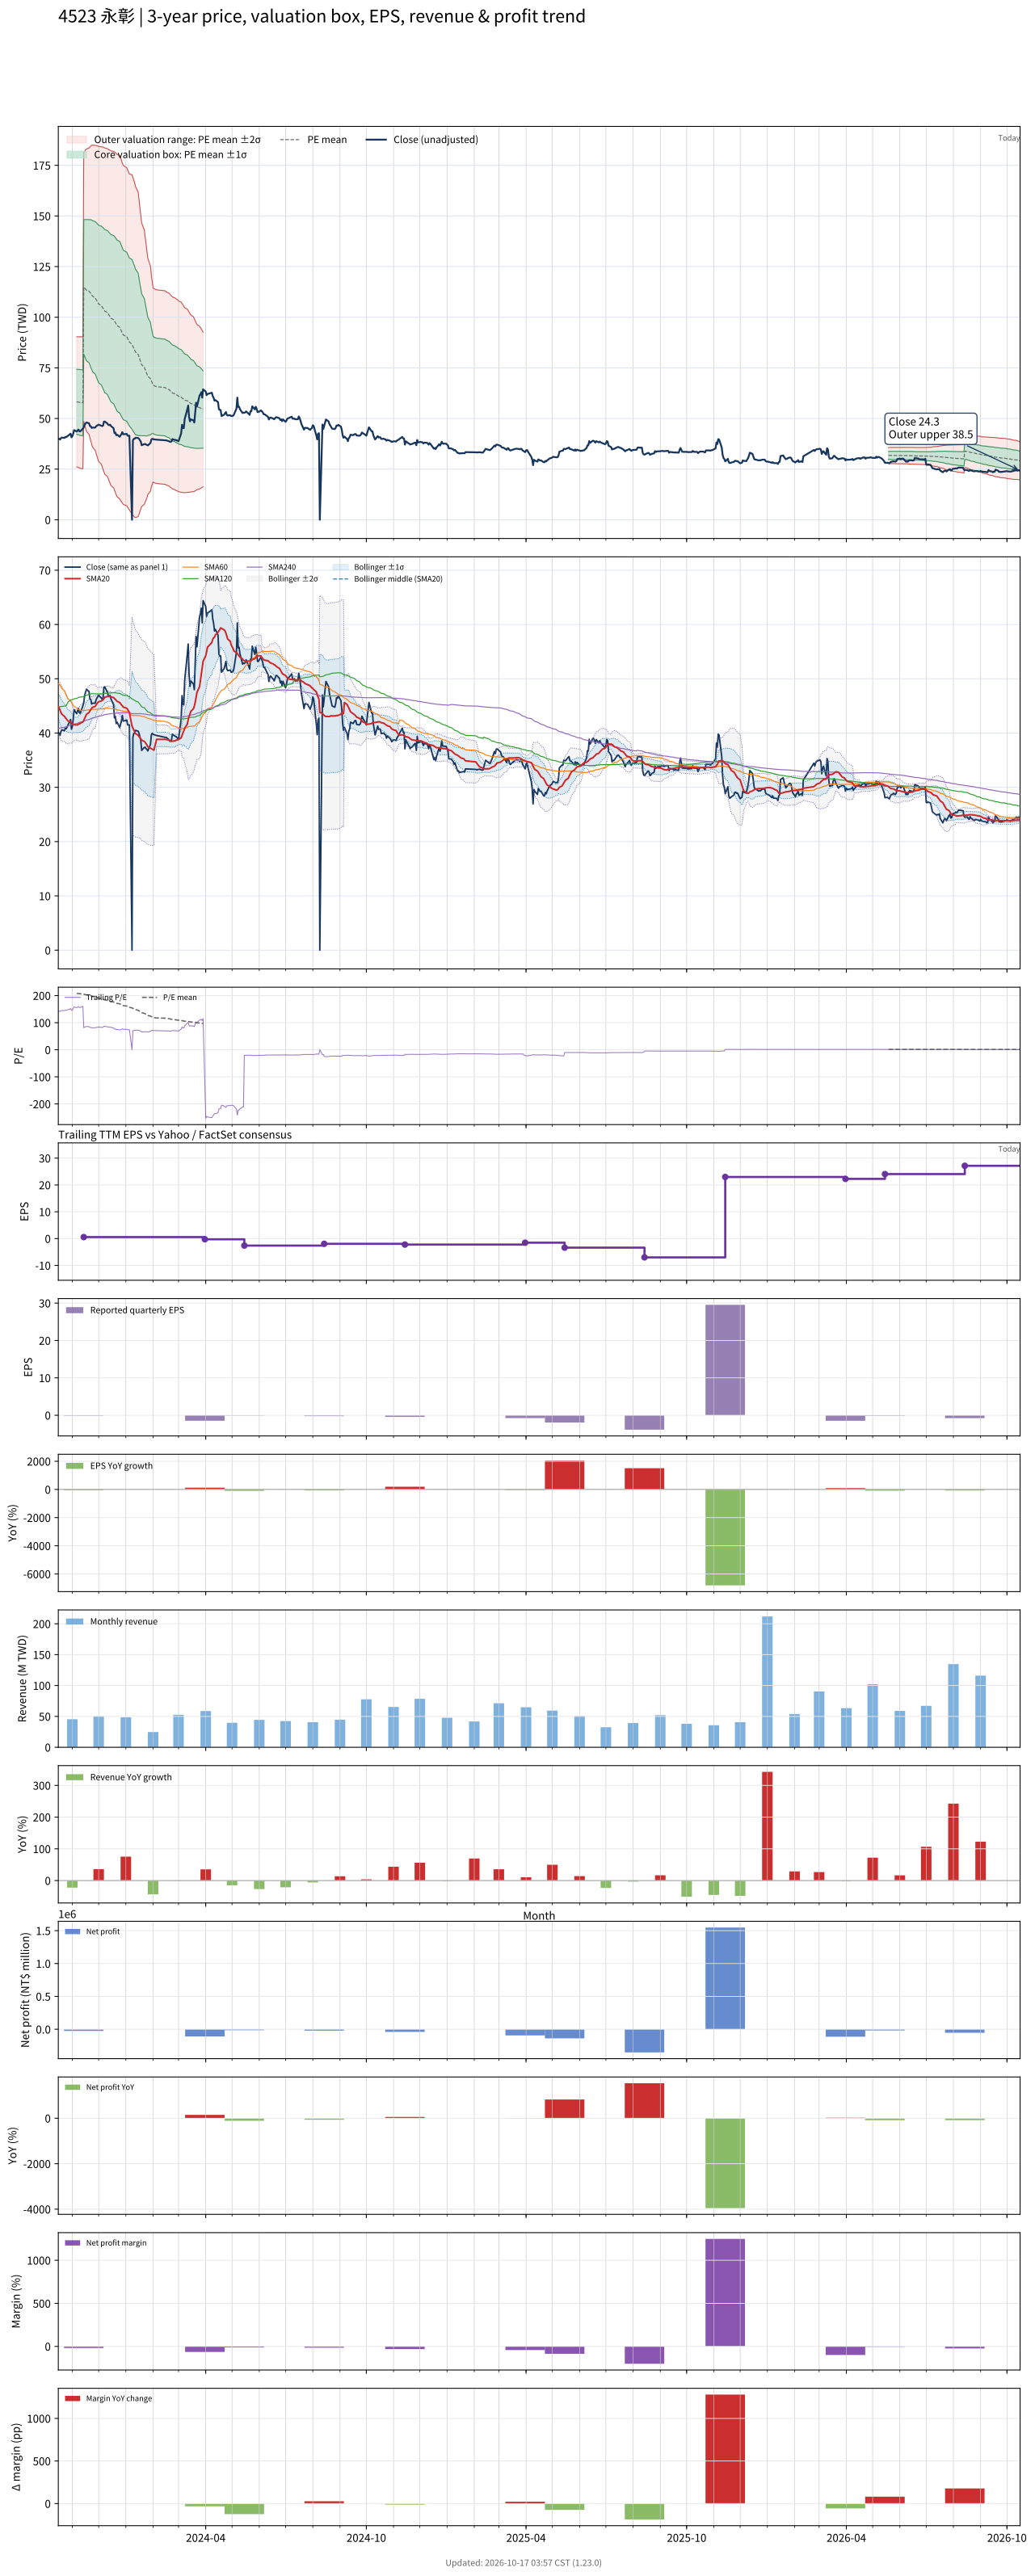

Data behind this chart, as committed beside it:
# chart-version: skill-stock-dynamic-val…
date, close, available_date, period_end, eps, ttm_eps, pe, pe_mean, pe_std, price_m2, price_m1, price_mean, price_p1, price_p2, forward_eps, forward_pe, forward_pe_mean, forward_pe_std, forward_price_m2, forward_price_m1, forward_price_mean, forward_price_p1, forward_price_p2, sma20
2023-10-16, 40.1, 2023-08-14, 2023-06-30, -0.9, 0.28, 143.2, , , , , , , , , , , , , , , , , 44.95
2023-10-17, 39.95, 2023-08-14, 2023-06-30, -0.9, 0.28, 142.7, , , , , , , , , , , , , , , , , 44.6
2023-10-18, 39.6, 2023-08-14, 2023-06-30, -0.9, 0.28, 141.4, , , , , , , , , , , , , , , , , 44.18
2023-10-19, 40.25, 2023-08-14, 2023-06-30, -0.9, 0.28, 143.8, , , , , , , , , , , , , , , , , 43.81
2023-10-20, 40.6, 2023-08-14, 2023-06-30, -0.9, 0.28, 145, , , , , , , , , , , , , , , , , 43.48
2023-10-23, 40.4, 2023-08-14, 2023-06-30, -0.9, 0.28, 144.3, , , , , , , , , , , , , , , , , 43.08
2023-10-24, 40.9, 2023-08-14, 2023-06-30, -0.9, 0.28, 146.1, , , , , , , , , , , , , , , , , 42.84
2023-10-25, 40.8, 2023-08-14, 2023-06-30, -0.9, 0.28, 145.7, , , , , , , , , , , , , , , , , 42.64
2023-10-26, 41.1, 2023-08-14, 2023-06-30, -0.9, 0.28, 146.8, , , , , , , , , , , , , , , , , 42.42
2023-10-27, 41.45, 2023-08-14, 2023-06-30, -0.9, 0.28, 148, , , , , , , , , , , , , , , , , 42.22
2023-10-30, 42.5, 2023-08-14, 2023-06-30, -0.9, 0.28, 151.8, , , , , , , , , , , , , , , , , 42.09
2023-10-31, 40.7, 2023-08-14, 2023-06-30, -0.9, 0.28, 145.4, , , , , , , , , , , , , , , , , 41.87
2023-11-01, 41.25, 2023-08-14, 2023-06-30, -0.9, 0.28, 147.3, , , , , , , , , , , , , , , , , 41.69
2023-11-02, 42.5, 2023-08-14, 2023-06-30, -0.9, 0.28, 151.8, , , , , , , , , , , , , , , , , 41.54
2023-11-03, 44.3, 2023-08-14, 2023-06-30, -0.9, 0.28, 158.2, , , , , , , , , , , , , , , , , 41.52
2023-11-06, 43.55, 2023-08-14, 2023-06-30, -0.9, 0.28, 155.5, 207.9, 57.4, 26.06, 42.13, 58.2, 74.27, 90.35, , , , , , , , , , 41.49
2023-11-07, 44.1, 2023-08-14, 2023-06-30, -0.9, 0.28, 157.5, 207.7, 57.52, 25.94, 42.05, 58.15, 74.26, 90.37, , , , , , , , , , 41.5
2023-11-08, 44.55, 2023-08-14, 2023-06-30, -0.9, 0.28, 159.1, 207.5, 57.65, 25.82, 41.96, 58.1, 74.24, 90.38, , , , , , , , , , 41.66
2023-11-09, 43.7, 2023-08-14, 2023-06-30, -0.9, 0.28, 156.1, 207.1, 57.83, 25.61, 41.8, 57.99, 74.19, 90.38, , , , , , , , , , 41.67
2023-11-10, 43.65, 2023-08-14, 2023-06-30, -0.9, 0.28, 155.9, 206.7, 58.02, 25.38, 41.63, 57.87, 74.12, 90.36, , , , , , , , , , 41.8
2023-11-13, 45, 2023-08-14, 2023-06-30, -0.9, 0.28, 160.7, 206.3, 58.17, 25.19, 41.48, 57.77, 74.05, 90.34, , , , , , , , , , 42.04
2023-11-14, 45.6, 2023-11-14, 2023-09-30, -0.15, 0.56, 81.43, 205.3, 59.28, 48.57, 81.77, 115, 148.2, 181.4, , , , , , , , , , 42.33
2023-11-15, 46.95, 2023-11-14, 2023-09-30, -0.15, 0.56, 83.84, 204.3, 60.31, 46.88, 80.65, 114.4, 148.2, 182, , , , , , , , , , 42.69
2023-11-16, 47.5, 2023-11-14, 2023-09-30, -0.15, 0.56, 84.82, 203.4, 61.28, 45.25, 79.57, 113.9, 148.2, 182.5, , , , , , , , , , 43.05
2023-11-17, 48.05, 2023-11-14, 2023-09-30, -0.15, 0.56, 85.8, 202.4, 62.22, 43.68, 78.53, 113.4, 148.2, 183, , , , , , , , , , 43.43
2023-11-20, 47.65, 2023-11-14, 2023-09-30, -0.15, 0.56, 85.09, 201.5, 63.13, 42.13, 77.49, 112.8, 148.2, 183.5, , , , , , , , , , 43.79
2023-11-21, 46.3, 2023-11-14, 2023-09-30, -0.15, 0.56, 82.68, 200.5, 64.06, 40.56, 76.43, 112.3, 148.2, 184, , , , , , , , , , 44.06
2023-11-22, 46.2, 2023-11-14, 2023-09-30, -0.15, 0.56, 82.5, 199.6, 64.96, 39.01, 75.39, 111.8, 148.1, 184.5, , , , , , , , , , 44.33
2023-11-23, 45.35, 2023-11-14, 2023-09-30, -0.15, 0.56, 80.98, 198.4, 65.83, 37.4, 74.26, 111.1, 148, 184.9, , , , , , , , , , 44.54
2023-11-24, 45.5, 2023-11-14, 2023-09-30, -0.15, 0.56, 81.25, 197.1, 66.58, 35.82, 73.11, 110.4, 147.7, 185, , , , , , , , , , 44.74
2023-11-27, 45.5, 2023-11-14, 2023-09-30, -0.15, 0.56, 81.25, 195.7, 67.19, 34.32, 71.95, 109.6, 147.2, 184.8, , , , , , , , , , 44.9
2023-11-28, 46.1, 2023-11-14, 2023-09-30, -0.15, 0.56, 82.32, 194.3, 67.84, 32.84, 70.84, 108.8, 146.8, 184.8, , , , , , , , , , 45.16
2023-11-29, 46.45, 2023-11-14, 2023-09-30, -0.15, 0.56, 82.95, 193, 68.41, 31.44, 69.75, 108.1, 146.4, 184.7, , , , , , , , , , 45.42
2023-11-30, 46.7, 2023-11-14, 2023-09-30, -0.15, 0.56, 83.39, 191.6, 68.96, 30.06, 68.68, 107.3, 145.9, 184.5, , , , , , , , , , 45.63
2023-12-01, 46.95, 2023-11-14, 2023-09-30, -0.15, 0.56, 83.84, 190.2, 69.45, 28.74, 67.63, 106.5, 145.4, 184.3, , , , , , , , , , 45.77
2023-12-04, 46.45, 2023-11-14, 2023-09-30, -0.15, 0.56, 82.95, 188.9, 69.96, 27.42, 66.6, 105.8, 145, 184.1, , , , , , , , , , 45.91
2023-12-05, 46.25, 2023-11-14, 2023-09-30, -0.15, 0.56, 82.59, 187.7, 70.53, 26.1, 65.6, 105.1, 144.6, 184.1, , , , , , , , , , 46.02
2023-12-06, 46.5, 2023-11-14, 2023-09-30, -0.15, 0.56, 83.04, 186.5, 71.07, 24.82, 64.62, 104.4, 144.2, 184, , , , , , , , , , 46.12
2023-12-07, 48.45, 2023-11-14, 2023-09-30, -0.15, 0.56, 86.52, 185.2, 71.49, 23.64, 63.68, 103.7, 143.7, 183.8, , , , , , , , , , 46.35
2023-12-08, 48.5, 2023-11-14, 2023-09-30, -0.15, 0.56, 86.61, 184, 71.92, 22.48, 62.75, 103, 143.3, 183.6, , , , , , , , , , 46.6
2023-12-11, 47.5, 2023-11-14, 2023-09-30, -0.15, 0.56, 84.82, 182.7, 72.27, 21.34, 61.81, 102.3, 142.8, 183.2, , , , , , , , , , 46.72
2023-12-12, 46.85, 2023-11-14, 2023-09-30, -0.15, 0.56, 83.66, 181.4, 72.64, 20.2, 60.88, 101.6, 142.2, 182.9, , , , , , , , , , 46.78
2023-12-13, 46.7, 2023-11-14, 2023-09-30, -0.15, 0.56, 83.39, 180.1, 73.02, 19.07, 59.96, 100.9, 141.7, 182.6, , , , , , , , , , 46.77
2023-12-14, 46.95, 2023-11-14, 2023-09-30, -0.15, 0.56, 83.84, 178.9, 73.41, 17.96, 59.07, 100.2, 141.3, 182.4, , , , , , , , , , 46.74
2023-12-15, 46.3, 2023-11-14, 2023-09-30, -0.15, 0.56, 82.68, 177.7, 73.78, 16.86, 58.18, 99.49, 140.8, 182.1, , , , , , , , , , 46.66
2023-12-18, 45.2, 2023-11-14, 2023-09-30, -0.15, 0.56, 80.71, 176.5, 74.18, 15.74, 57.28, 98.82, 140.4, 181.9, , , , , , , , , , 46.53
2023-12-19, 42.8, 2023-11-14, 2023-09-30, -0.15, 0.56, 76.43, 175.2, 74.58, 14.58, 56.35, 98.11, 139.9, 181.6, , , , , , , , , , 46.36
2023-12-20, 43.05, 2023-11-14, 2023-09-30, -0.15, 0.56, 76.88, 173.9, 74.95, 13.46, 55.43, 97.4, 139.4, 181.3, , , , , , , , , , 46.2
2023-12-21, 41.75, 2023-11-14, 2023-09-30, -0.15, 0.56, 74.55, 172.5, 75.23, 12.37, 54.49, 96.62, 138.7, 180.9, , , , , , , , , , 46.02
2023-12-22, 42, 2023-11-14, 2023-09-30, -0.15, 0.56, 75, 171.1, 75.45, 11.32, 53.57, 95.83, 138.1, 180.3, , , , , , , , , , 45.85
2023-12-25, 41, 2023-11-14, 2023-09-30, -0.15, 0.56, 73.21, 169.7, 75.68, 10.27, 52.65, 95.03, 137.4, 179.8, , , , , , , , , , 45.62
2023-12-26, 41.65, 2023-11-14, 2023-09-30, -0.15, 0.56, 74.38, 168.1, 75.64, 9.416, 51.77, 94.13, 136.5, 178.8, , , , , , , , , , 45.4
2023-12-27, 42.3, 2023-11-14, 2023-09-30, -0.15, 0.56, 75.54, 166.3, 75.21, 8.873, 50.99, 93.11, 135.2, 177.4, , , , , , , , , , 45.19
2023-12-28, 43.25, 2023-11-14, 2023-09-30, -0.15, 0.56, 77.23, 164.6, 74.96, 8.231, 50.21, 92.18, 134.2, 176.1, , , , , , , , , , 45.02
2023-12-29, 42.2, 2023-11-14, 2023-09-30, -0.15, 0.56, 75.36, 163, 74.72, 7.574, 49.42, 91.26, 133.1, 174.9, , , , , , , , , , 44.78
2024-01-02, 42.4, 2023-11-14, 2023-09-30, -0.15, 0.56, 75.71, 161.4, 74.51, 6.906, 48.63, 90.36, 132.1, 173.8, , , , , , , , , , 44.58
2024-01-03, 41.5, 2023-11-14, 2023-09-30, -0.15, 0.56, 74.11, 159.8, 74.4, 6.176, 47.84, 89.5, 131.2, 172.8, , , , , , , , , , 44.34
2024-01-04, 41.5, 2023-11-14, 2023-09-30, -0.15, 0.56, 74.11, 158.3, 74.24, 5.49, 47.06, 88.64, 130.2, 171.8, , , , , , , , , , 44.09
2024-01-05, 41.5, 2023-11-14, 2023-09-30, -0.15, 0.56, 74.11, 156.7, 74.04, 4.85, 46.31, 87.77, 129.2, 170.7, , , , , , , , , , 43.74
... 671 more rows
